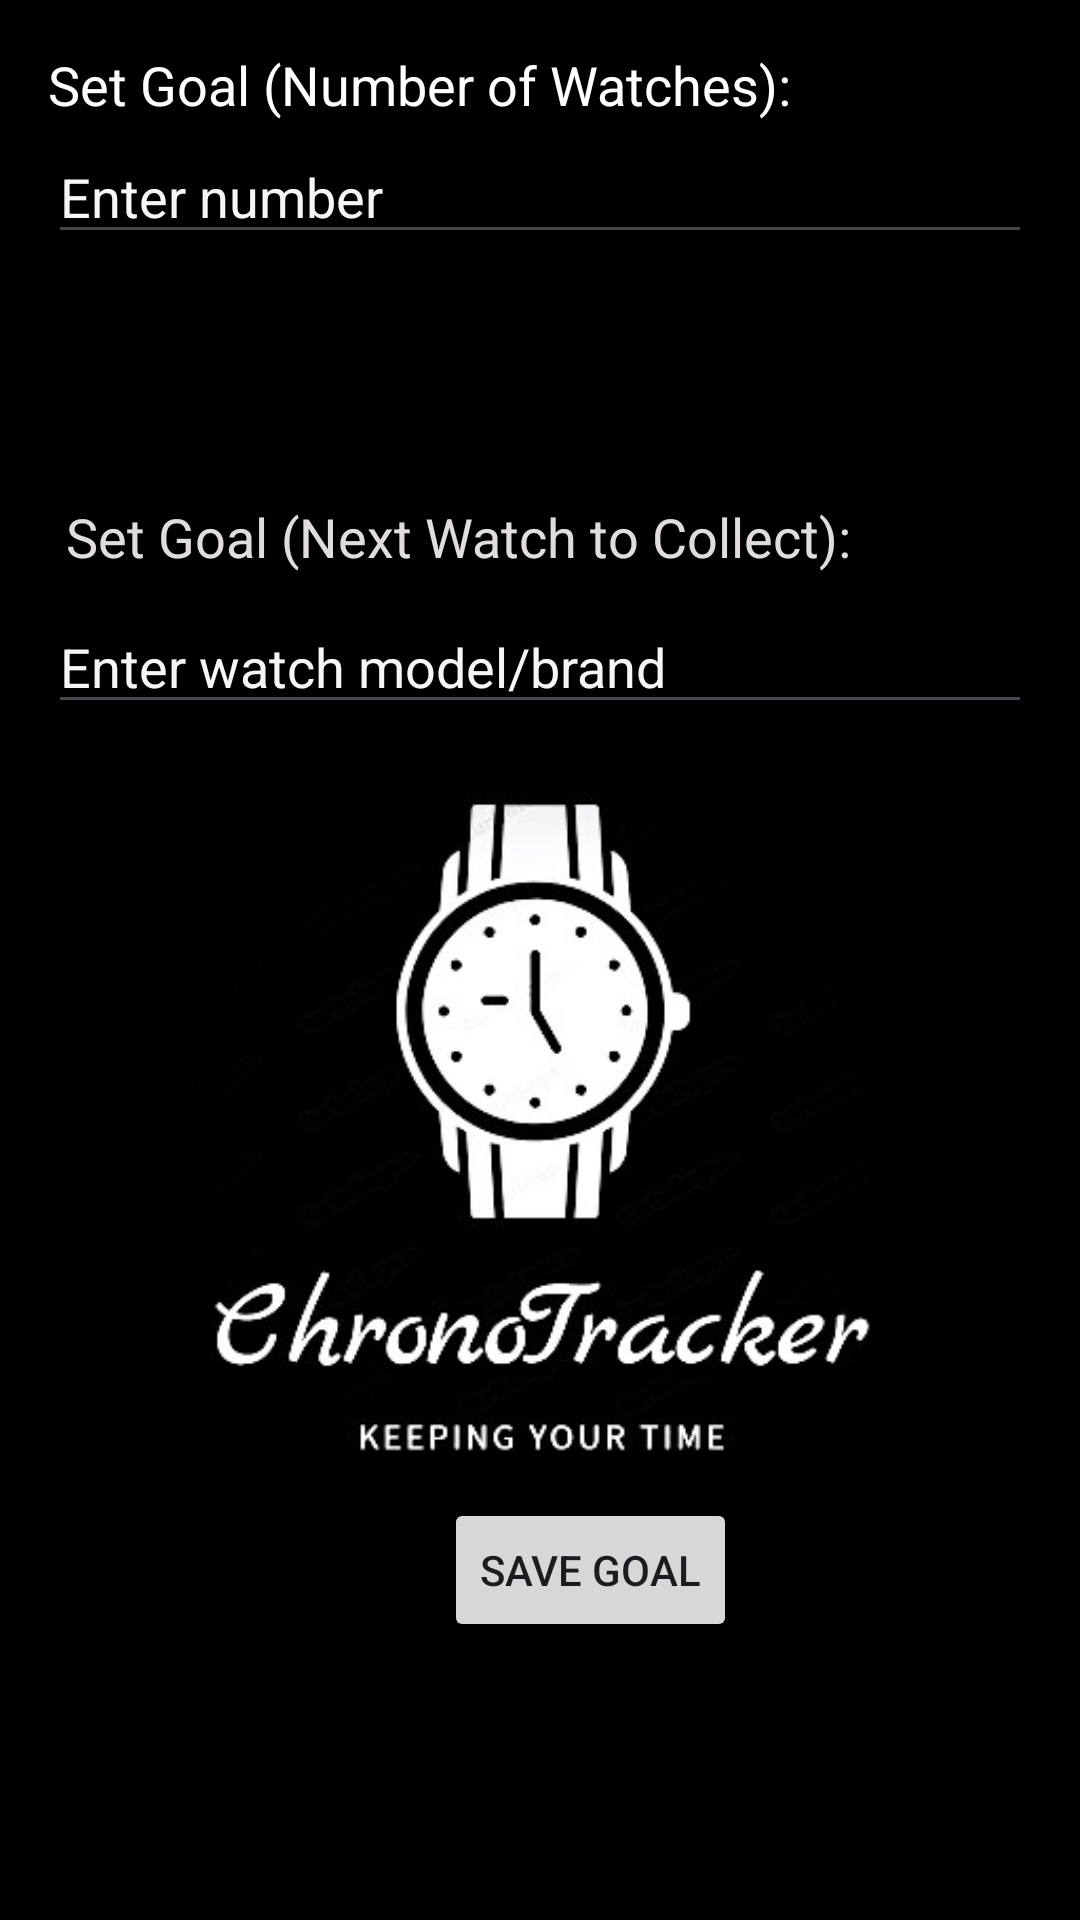

Reconstruct the res/layout file that produces this screen, plus the resources it refers to.
<!-- AndroidManifest.xml: application theme Theme.ChronoTracker -->
<!-- res/layout/activity_goals.xml -->
<?xml version="1.0" encoding="utf-8"?>
<RelativeLayout xmlns:android="http://schemas.android.com/apk/res/android"
    xmlns:app="http://schemas.android.com/apk/res-auto"
    android:layout_width="match_parent"
    android:layout_height="match_parent"
    android:background="#000000"
    android:padding="16dp">

    <TextView
        android:id="@+id/goal_number_label"
        android:layout_width="wrap_content"
        android:layout_height="wrap_content"
        android:hint="Set Goal (Number of Watches):"
        android:textColorHint="#FFFFFF"
        android:textSize="18sp" />

    <EditText
        android:id="@+id/goal_number_input"
        android:layout_width="match_parent"
        android:layout_height="wrap_content"
        android:layout_below="@id/goal_number_label"
        android:layout_centerHorizontal="true"
        android:layout_marginTop="3dp"
        android:hint="Enter number"
        android:inputType="number"
        android:textColorHint="#F6F6F6" />

    <TextView
        android:id="@+id/goal_watch_label"
        android:layout_width="wrap_content"
        android:layout_height="wrap_content"
        android:layout_below="@id/goal_number_input"
        android:layout_alignParentStart="true"
        android:layout_marginStart="6dp"
        android:layout_marginTop="82dp"
        android:hint="Set Goal (Next Watch to Collect):"
        android:textColorHint="#E1DDDD"
        android:textSize="18sp" />

    <EditText
        android:id="@+id/goal_watch_input"
        android:layout_width="match_parent"
        android:layout_height="wrap_content"
        android:layout_below="@id/goal_watch_label"
        android:layout_centerHorizontal="true"
        android:layout_marginTop="9dp"
        android:hint="Enter watch model/brand"
        android:textColorHint="#F6F6F6" />

    <Button
        android:id="@+id/save_goal_button"
        android:layout_width="wrap_content"
        android:layout_height="wrap_content"
        android:layout_below="@id/goal_watch_input"
        android:layout_alignParentStart="true"
        android:layout_marginStart="132dp"
        android:layout_marginTop="258dp"
        android:text="Save Goal" />

    <TextView
        android:id="@+id/current_goals"
        android:layout_width="215dp"
        android:layout_height="46dp"
        android:layout_below="@id/save_goal_button"
        android:layout_alignParentEnd="true"
        android:layout_centerHorizontal="true"
        android:layout_marginTop="27dp"
        android:layout_marginEnd="106dp"
        android:textColorHint="#FFFFFF"
        android:textSize="18sp" />

    <ImageView
        android:id="@+id/imageView3"
        android:layout_width="352dp"
        android:layout_height="232dp"
        android:layout_alignParentTop="true"
        android:layout_centerHorizontal="true"
        android:layout_marginTop="248dp"
        app:srcCompat="@drawable/logo" />
</RelativeLayout>
<!-- resources referenced by this layout -->
<resources>
  <!-- drawable logo: jpeg bitmap (drawable, 22089 bytes) -->
  <style name="Theme.ChronoTracker" parent="Base.Theme.ChronoTracker" />
  <style name="Base.Theme.ChronoTracker" parent="Theme.Material3.DayNight.NoActionBar">
          
          
      </style>
</resources>
